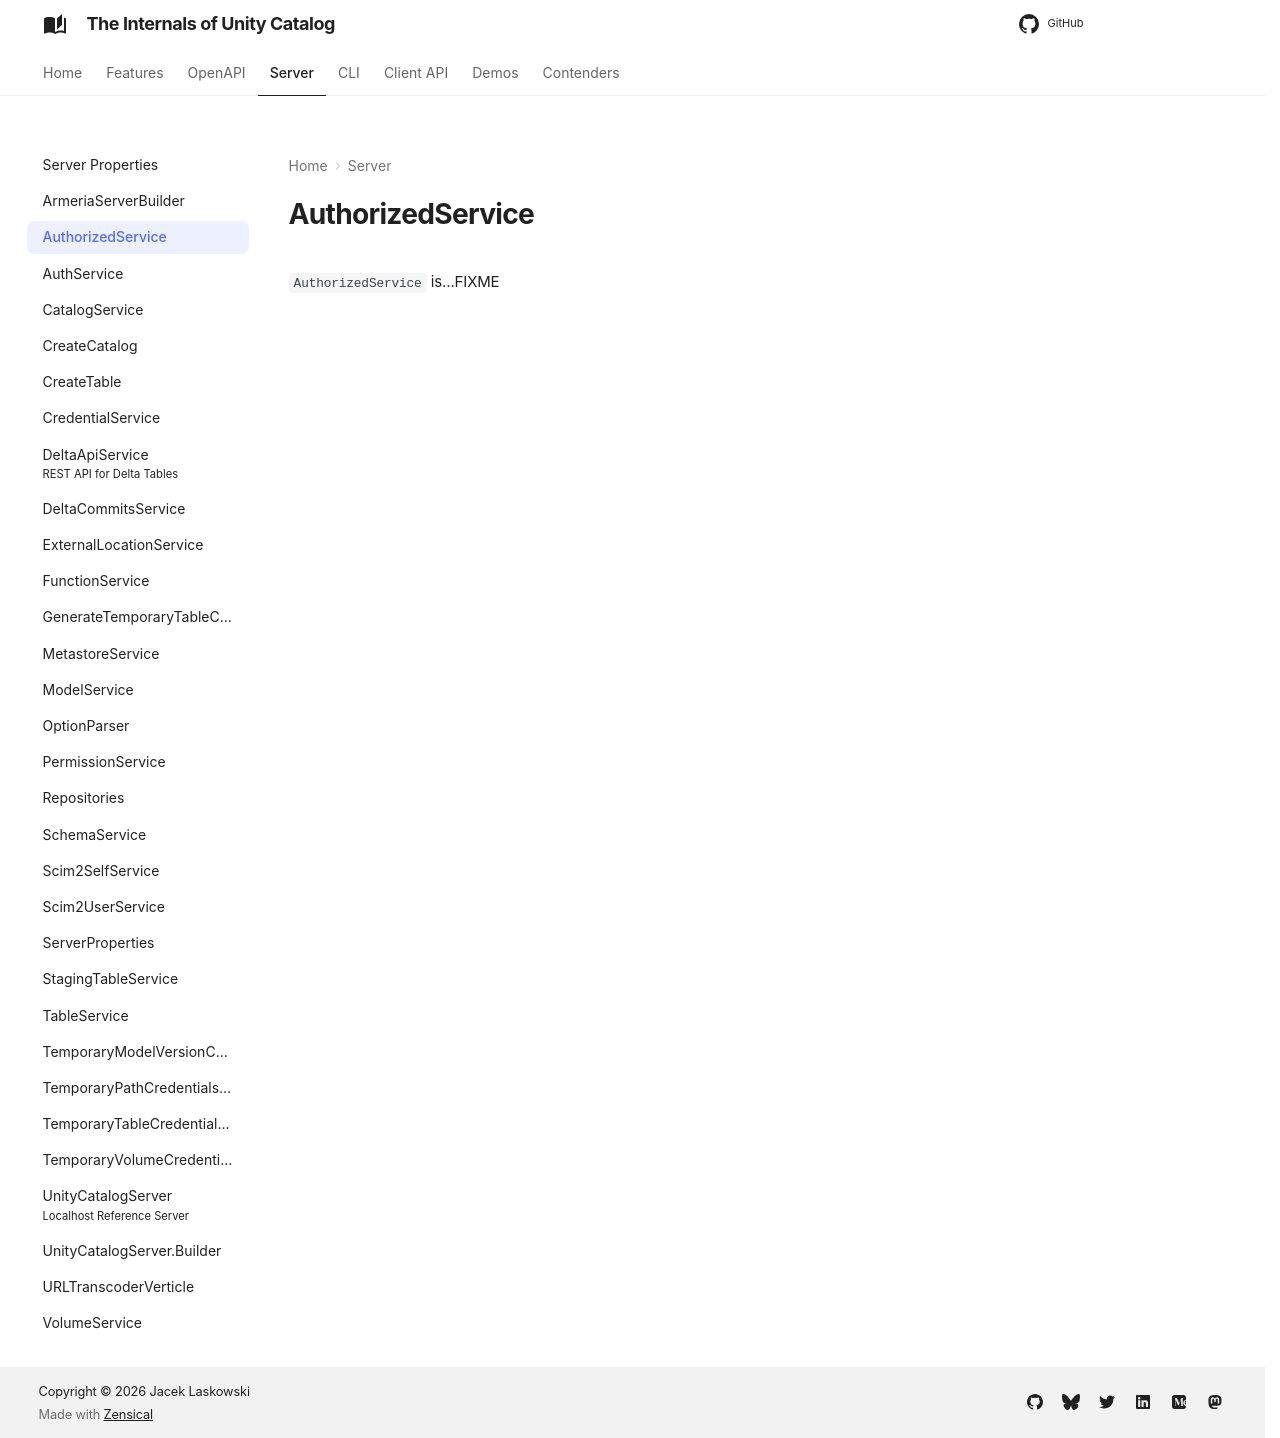

repository: japila-books/unity-catalog-internals · page: server/AuthorizedService/index.html · generator: mkdocs

# AuthorizedService

`AuthorizedService` is...FIXME
